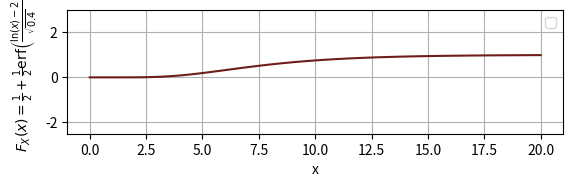

Reproduce this figure in Python.
import numpy as np
import matplotlib.pyplot as plt
from scipy.stats import lognorm

# Parameters
mu = 2
sigma = np.sqrt(0.2)

# Create the log-normal distribution
lognorm_dist = lognorm(s=sigma, scale=np.exp(mu))

# Define the foo function
def foo(x):
    return lognorm_dist.cdf(x)

# Define the inv_foo function
def inv_foo(y):
    return lognorm_dist.ppf(y)

# Generate y values
# y_values = np.linspace(0.01, 0.99, 100)  # Avoid extreme values 0 and 1 for numerical stability
x_values = np.linspace(0, 20, 100)

# Compute corresponding x values using inv_foo
# x_values = inv_foo(y_values)
y_values = foo(x_values)

print(y_values)

# Plot the inv_foo function
# plt.plot(y_values, x_values, label='inv_foo(y)')
plt.plot(x_values, y_values, color='#6F1D1B')
plt.xlabel('x')
plt.ylabel('$F_X(x) = \\frac{1}{2} + \\frac{1}{2} \\text{erf} \\left( \\frac{\\ln(x) - 2}{\\sqrt{0.4}} \\right)$')

plt.ylim(-2.5, 3)

ax = plt.gca()
ax.set_aspect('equal', adjustable='box')

plt.legend()
plt.grid(True)

plt.rcParams.update({'font.family': 'serif', 'font.size': 12})
plt.savefig('cdf.png', dpi=300, transparent=True)


plt.show()

#3c0061